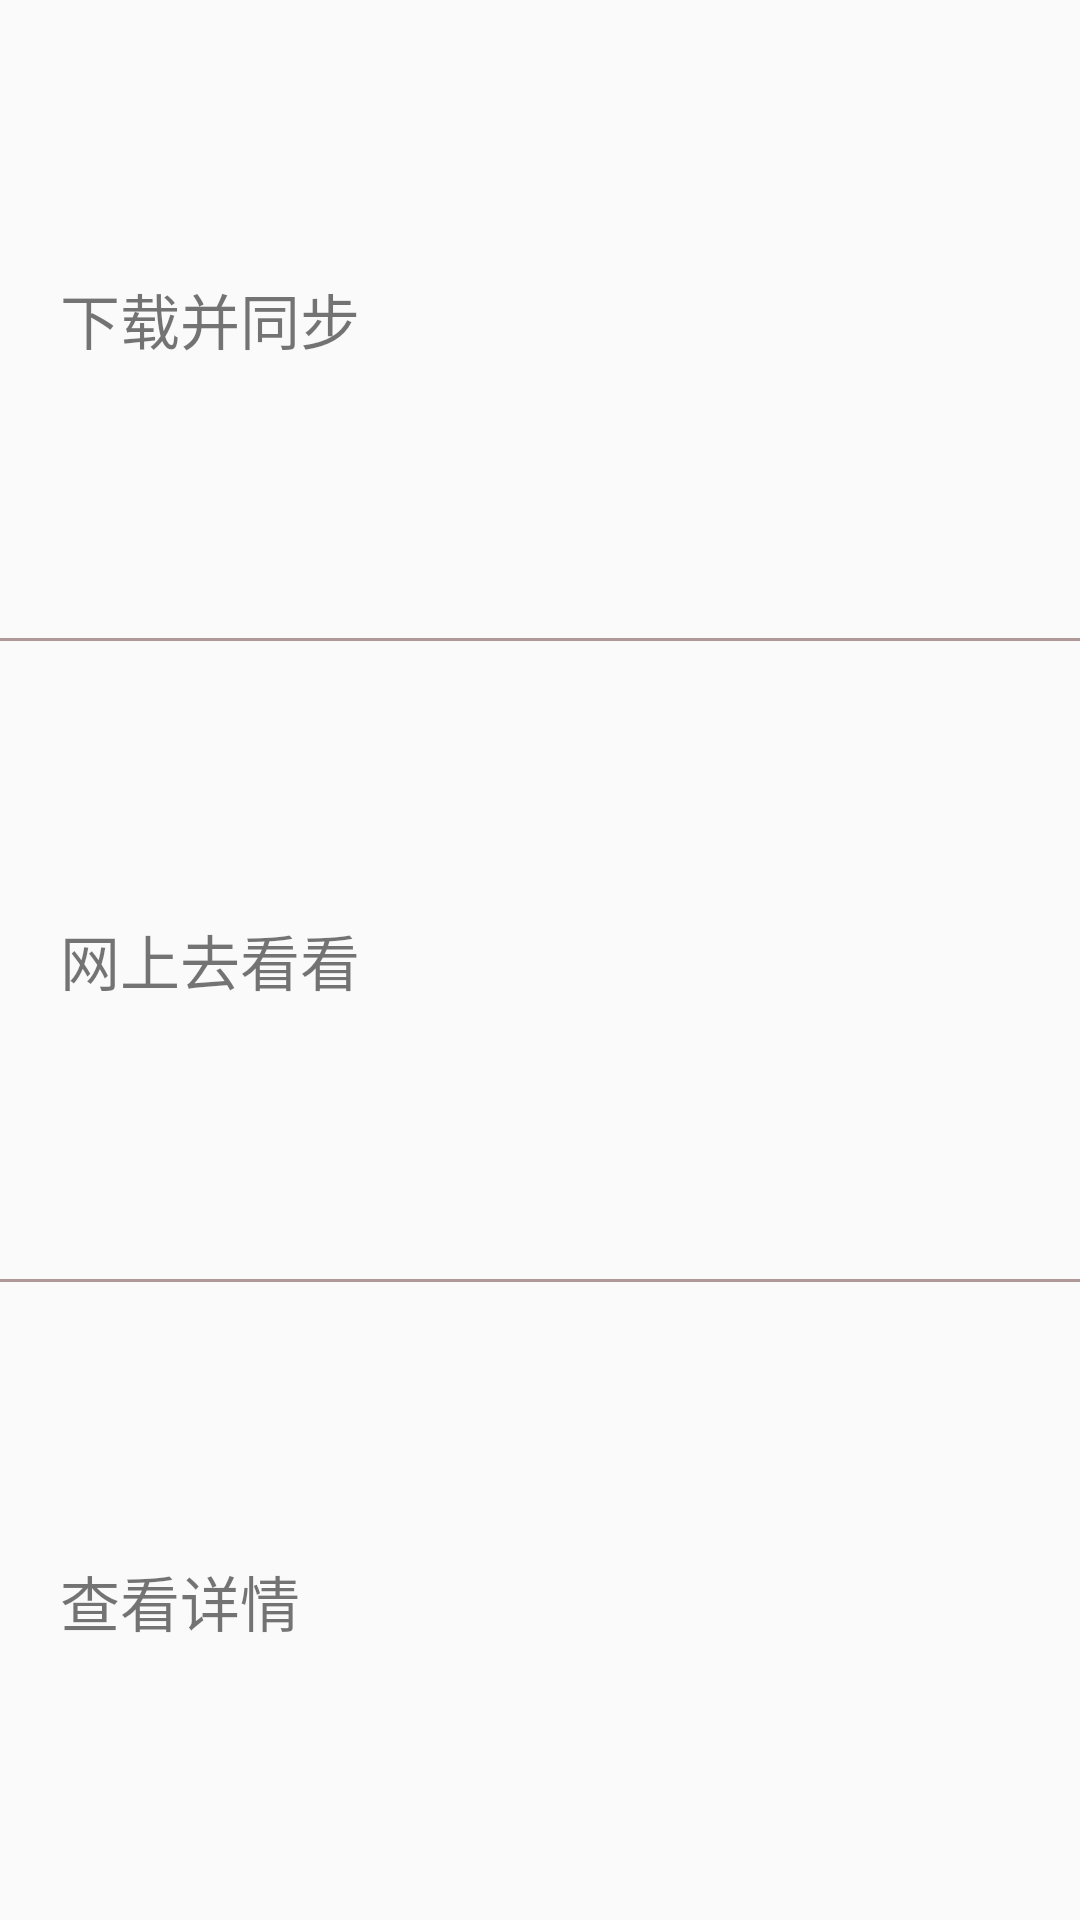

Here is an Android app screen rendered from its layout file. Give the layout XML and the strings, colors and styles it references.
<!-- AndroidManifest.xml: application theme AppTheme -->
<!-- res/layout/right_cloud_dialog_unsync.xml -->
<?xml version="1.0" encoding="utf-8"?>

<LinearLayout xmlns:android="http://schemas.android.com/apk/res/android"
    android:layout_width="match_parent"
    android:layout_height="match_parent"
    android:orientation="vertical">
    <TextView
        android:id="@+id/download"
        android:layout_width="match_parent"
        android:layout_height="0dp"
        android:textSize="@dimen/edit_font_size"
        android:gravity="center_vertical"
        android:paddingLeft="@dimen/right_menu_left_margin"
        android:layout_weight="1"
        android:background="@drawable/menu_btn_backgroud"
        android:text="下载并同步"/>
    
    <TextView
        android:layout_width="match_parent"
        android:layout_height="1dp"
        android:background="@color/gray"/>
    <TextView
        android:id="@+id/surface_online"
        android:layout_width="match_parent"
        android:layout_height="0dp"
        android:textSize="@dimen/edit_font_size"
        android:gravity="center_vertical"
        android:paddingLeft="@dimen/right_menu_left_margin"
        android:layout_weight="1"
        android:background="@drawable/menu_btn_backgroud"
        android:text="网上去看看"/>
    
    <TextView
        android:layout_width="match_parent"
        android:layout_height="1dp"
        android:background="@color/gray"/>
    <TextView
        android:id="@+id/detail"
        android:layout_width="match_parent"
        android:layout_height="0dp"
        android:textSize="@dimen/edit_font_size"
        android:gravity="center_vertical"
        android:paddingLeft="@dimen/right_menu_left_margin"
        android:layout_weight="1"
        android:background="@drawable/menu_btn_backgroud"
        android:text="查看详情"/>
</LinearLayout>
<!-- resources referenced by this layout -->
<resources>
  <color name="gray">#b19898</color>
  <dimen name="edit_font_size">20sp</dimen>
  <dimen name="right_menu_left_margin">20dp</dimen>
  <!-- drawable menu_btn_backgroud (drawable) -->
  <?xml version="1.0" encoding="utf-8"?>
  
  <selector xmlns:android="http://schemas.android.com/apk/res/android">
      <item android:state_hovered="true"
          android:drawable="@color/colorPrimaryDark"/>
  
  </selector>
  <style name="AppTheme" parent="Theme.AppCompat.Light.DarkActionBar">
          
          <item name="colorPrimary">@color/colorPrimary</item>
          <item name="colorPrimaryDark">@color/colorPrimaryDark</item>
          <item name="colorAccent">@color/colorAccent</item>
      </style>
  <color name="colorPrimaryDark">#293fc9</color>
  <color name="colorPrimary">#e9def0</color>
  <color name="colorAccent">#FF4081</color>
</resources>
